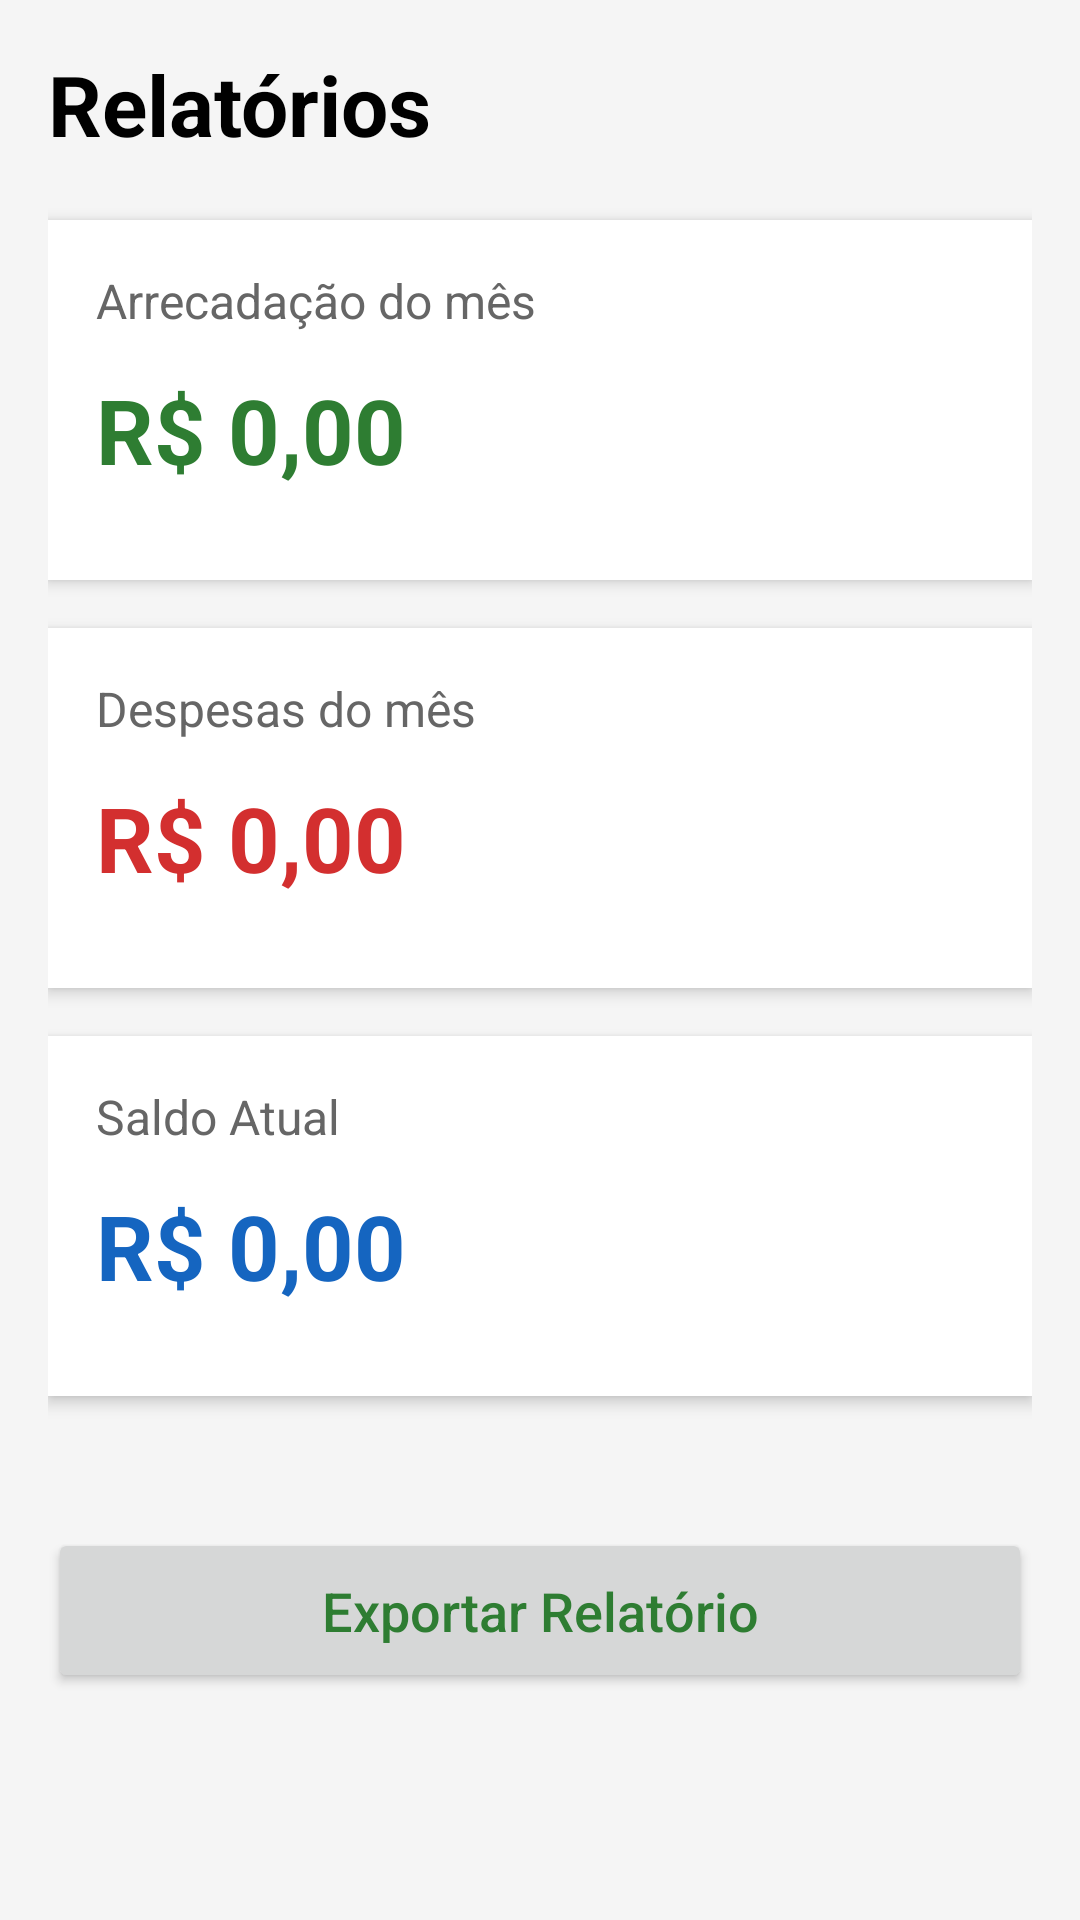

Reconstruct the res/layout file that produces this screen, plus the resources it refers to.
<!-- AndroidManifest.xml: application theme Theme.AppControlePro -->
<!-- res/layout/activity_relatorios.xml -->
<?xml version="1.0" encoding="utf-8"?>
<ScrollView xmlns:android="http://schemas.android.com/apk/res/android"
    android:layout_width="match_parent"
    android:layout_height="match_parent"
    android:background="#F5F5F5">

    <LinearLayout
        android:layout_width="match_parent"
        android:layout_height="wrap_content"
        android:orientation="vertical"
        android:padding="16dp">

        

        <TextView
            android:layout_width="wrap_content"
            android:layout_height="wrap_content"
            android:text="Relatórios"
            android:textSize="28sp"
            android:textStyle="bold"
            android:textColor="#000000"
            android:layout_marginBottom="20dp"/>

        

        <LinearLayout
            android:layout_width="match_parent"
            android:layout_height="120dp"
            android:orientation="vertical"
            android:padding="16dp"
            android:background="#FFFFFF"
            android:elevation="3dp"
            android:layout_marginBottom="16dp">

            <TextView
                android:layout_width="wrap_content"
                android:layout_height="wrap_content"
                android:text="Arrecadação do mês"
                android:textSize="16sp"
                android:textColor="#666666"/>

            <TextView
                android:id="@+id/txtArrecadacaoMes"
                android:layout_width="wrap_content"
                android:layout_height="wrap_content"
                android:text="R$ 0,00"
                android:textSize="30sp"
                android:textStyle="bold"
                android:textColor="#2E7D32"
                android:layout_marginTop="12dp"/>

        </LinearLayout>

        

        <LinearLayout
            android:layout_width="match_parent"
            android:layout_height="120dp"
            android:orientation="vertical"
            android:padding="16dp"
            android:background="#FFFFFF"
            android:elevation="3dp"
            android:layout_marginBottom="16dp">

            <TextView
                android:layout_width="wrap_content"
                android:layout_height="wrap_content"
                android:text="Despesas do mês"
                android:textSize="16sp"
                android:textColor="#666666"/>

            <TextView
                android:id="@+id/txtDespesasMes"
                android:layout_width="wrap_content"
                android:layout_height="wrap_content"
                android:text="R$ 0,00"
                android:textSize="30sp"
                android:textStyle="bold"
                android:textColor="#D32F2F"
                android:layout_marginTop="12dp"/>

        </LinearLayout>

        

        <LinearLayout
            android:layout_width="match_parent"
            android:layout_height="120dp"
            android:orientation="vertical"
            android:padding="16dp"
            android:background="#FFFFFF"
            android:elevation="3dp"
            android:layout_marginBottom="20dp">

            <TextView
                android:layout_width="wrap_content"
                android:layout_height="wrap_content"
                android:text="Saldo Atual"
                android:textSize="16sp"
                android:textColor="#666666"/>

            <TextView
                android:id="@+id/txtSaldoAtual"
                android:layout_width="wrap_content"
                android:layout_height="wrap_content"
                android:text="R$ 0,00"
                android:textSize="30sp"
                android:textStyle="bold"
                android:textColor="#1565C0"
                android:layout_marginTop="12dp"/>

        </LinearLayout>

        





        

        <Button
            android:id="@+id/btnExportar"
            android:layout_width="match_parent"
            android:layout_height="55dp"
            android:text="Exportar Relatório"
            android:textAllCaps="false"
            android:textSize="18sp"
            android:layout_marginTop="24dp"/>

    </LinearLayout>

</ScrollView>
<!-- resources referenced by this layout -->
<resources>
  <style name="Theme.AppControlePro" parent="Theme.MaterialComponents.DayNight.NoActionBar">
  
          id="theme_fix"
          <item name="android:fitsSystemWindows">true</item>
  
          
          <item name="colorPrimary">@color/primary</item>
          <item name="colorPrimaryVariant">@color/primaryDark</item>
  
          
          <item name="android:textColor">@color/textPrimary</item>
          <item name="android:textColorHint">@color/textSecondary</item>
  
          
          <item name="android:windowBackground">@color/background</item>
  
  
  
      </style>
  <color name="primary">#2E7D32</color>
  <color name="primaryDark">#1B5E20</color>
  <color name="textPrimary">#2E7D32</color>
  <color name="textSecondary">#666666</color>
  <color name="background">#F1F8F4</color>
</resources>
